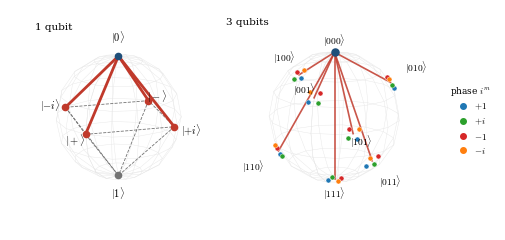

Source code (Python): (Note: this script raises an exception after producing the figure.)
"""Draft of Fig. 1(a): Bloch octahedron (1 qubit) and Q-sphere with the neighbors of |000> (3 qubits)."""
import os, math, itertools
import numpy as np
import matplotlib
matplotlib.use("Agg")
import matplotlib.pyplot as plt
from mpl_toolkits.mplot3d import proj3d

plt.rcParams.update({"font.size": 8, "font.family": "serif", "mathtext.fontset": "cm"})
RED, BLUE, GREY = "#c0392b", "#1f4e79", "0.45"
PHASE = {0: ("#1f77b4", r"$+1$"), 1: ("#2ca02c", r"$+i$"), 2: ("#d62728", r"$-1$"), 3: ("#ff7f0e", r"$-i$")}


def sphere(ax, nu=16, nv=9):
    u, v = np.mgrid[0:2 * np.pi:complex(nu), 0:np.pi:complex(nv)]
    ax.plot_wireframe(np.cos(u) * np.sin(v), np.sin(u) * np.sin(v), np.cos(v), color="0.9", lw=0.3, zorder=1)
    ax.set_box_aspect((1, 1, 1)); ax.set_axis_off(); ax.patch.set_alpha(0)
    ax.set_xlim(-1, 1); ax.set_ylim(-1, 1); ax.set_zlim(-1, 1)


fig = plt.figure(figsize=(4.8, 2.3))
# ---------------- 1 qubit: Bloch octahedron
ax = fig.add_axes([-0.02, 0.02, 0.44, 0.96], projection="3d", computed_zorder=False)
sphere(ax); ax.view_init(elev=18, azim=30)
pts = {r"$|0\rangle$": (0, 0, 1), r"$|1\rangle$": (0, 0, -1), r"$|+\rangle$": (1, 0, 0),
       r"$|-\rangle$": (-1, 0, 0), r"$|{+i}\rangle$": (0, 1, 0), r"$|{-i}\rangle$": (0, -1, 0)}
eq = [(1, 0, 0), (0, 1, 0), (-1, 0, 0), (0, -1, 0)]
for a, b in zip(eq, eq[1:] + eq[:1]):
    ax.plot(*zip(a, b), color=GREY, lw=0.6, ls="--", zorder=2)
    ax.plot(*zip(b, (0, 0, -1)), color=GREY, lw=0.6, ls="--", zorder=2)
for p in eq:
    ax.plot(*zip((0, 0, 1), p), color=RED, lw=2.0, zorder=3)
for lab, p in pts.items():
    c = BLUE if p == (0, 0, 1) else (RED if p[2] == 0 else GREY)
    ax.scatter(*p, color=c, s=20, depthshade=False, zorder=8)
    q = np.array(p) * 1.3
    ax.text(*q, lab, ha="center", va="center", fontsize=7.5, zorder=10)
ax.text2D(0.12, 0.93, "1 qubit", transform=ax.transAxes, fontsize=7.5)

# ---------------- 3 qubits: Q-sphere
n = 3
ax2 = fig.add_axes([0.40, 0.02, 0.50, 0.96], projection="3d", computed_zorder=False)
sphere(ax2); ax2.view_init(elev=15, azim=20)
pos = {}
for w in range(n + 1):
    xs = [x for x in range(2 ** n) if bin(x).count("1") == w]
    th = math.pi * w / n
    for k, x in enumerate(xs):
        ph = 2 * math.pi * k / len(xs) + (math.pi / 3 if w == 2 else 0)
        pos[x] = np.array([math.sin(th) * math.cos(ph), math.sin(th) * math.sin(ph), math.cos(th)])
north = pos[0]
for x in range(1, 2 ** n):
    ax2.plot(*zip(north, pos[x]), color=RED, lw=1.2, zorder=3, alpha=0.85)
# four phase markers around each |x>, in the tangent plane
for x in range(1, 2 ** n):
    p = pos[x]
    t1 = np.cross(p, [0, 0, 1]); t1 = t1 / np.linalg.norm(t1) if np.linalg.norm(t1) > 1e-9 else np.array([1.0, 0, 0])
    t2 = np.cross(p, t1)
    for m in range(4):
        a = math.pi / 4 + m * math.pi / 2
        q = p + 0.11 * (math.cos(a) * t1 + math.sin(a) * t2)
        ax2.scatter(*q, color=PHASE[m][0], s=13, depthshade=False, zorder=8, edgecolors="white", linewidths=0.3)
ax2.scatter(*north, color=BLUE, s=26, depthshade=False, zorder=9)
for x, p in pos.items():
    lab = r"$|" + format(x, "03b") + r"\rangle$"
    q = p * (1.18 if x == 0 else 1.45)
    if x == 7:
        q = p * 1.22
    ax2.text(*q, lab, ha="center", va="center", fontsize=6.8, zorder=10)
ax2.text2D(0.02, 0.93, "3 qubits", transform=ax2.transAxes, fontsize=7.5)
handles = [plt.Line2D([], [], ls="", marker="o", ms=4, color=c, label=l) for c, l in PHASE.values()]
fig.legend(handles=handles, title=r"phase $i^m$", title_fontsize=6.5, fontsize=6.5, frameon=False,
           loc="center right", bbox_to_anchor=(1.0, 0.5), ncol=1, handletextpad=0.2)
os.makedirs("../results", exist_ok=True)
fig.savefig("../results/fig1a_qsphere_draft.png", dpi=220)
fig.savefig("../results/fig1a_qsphere_draft.pdf")
print("ok")
